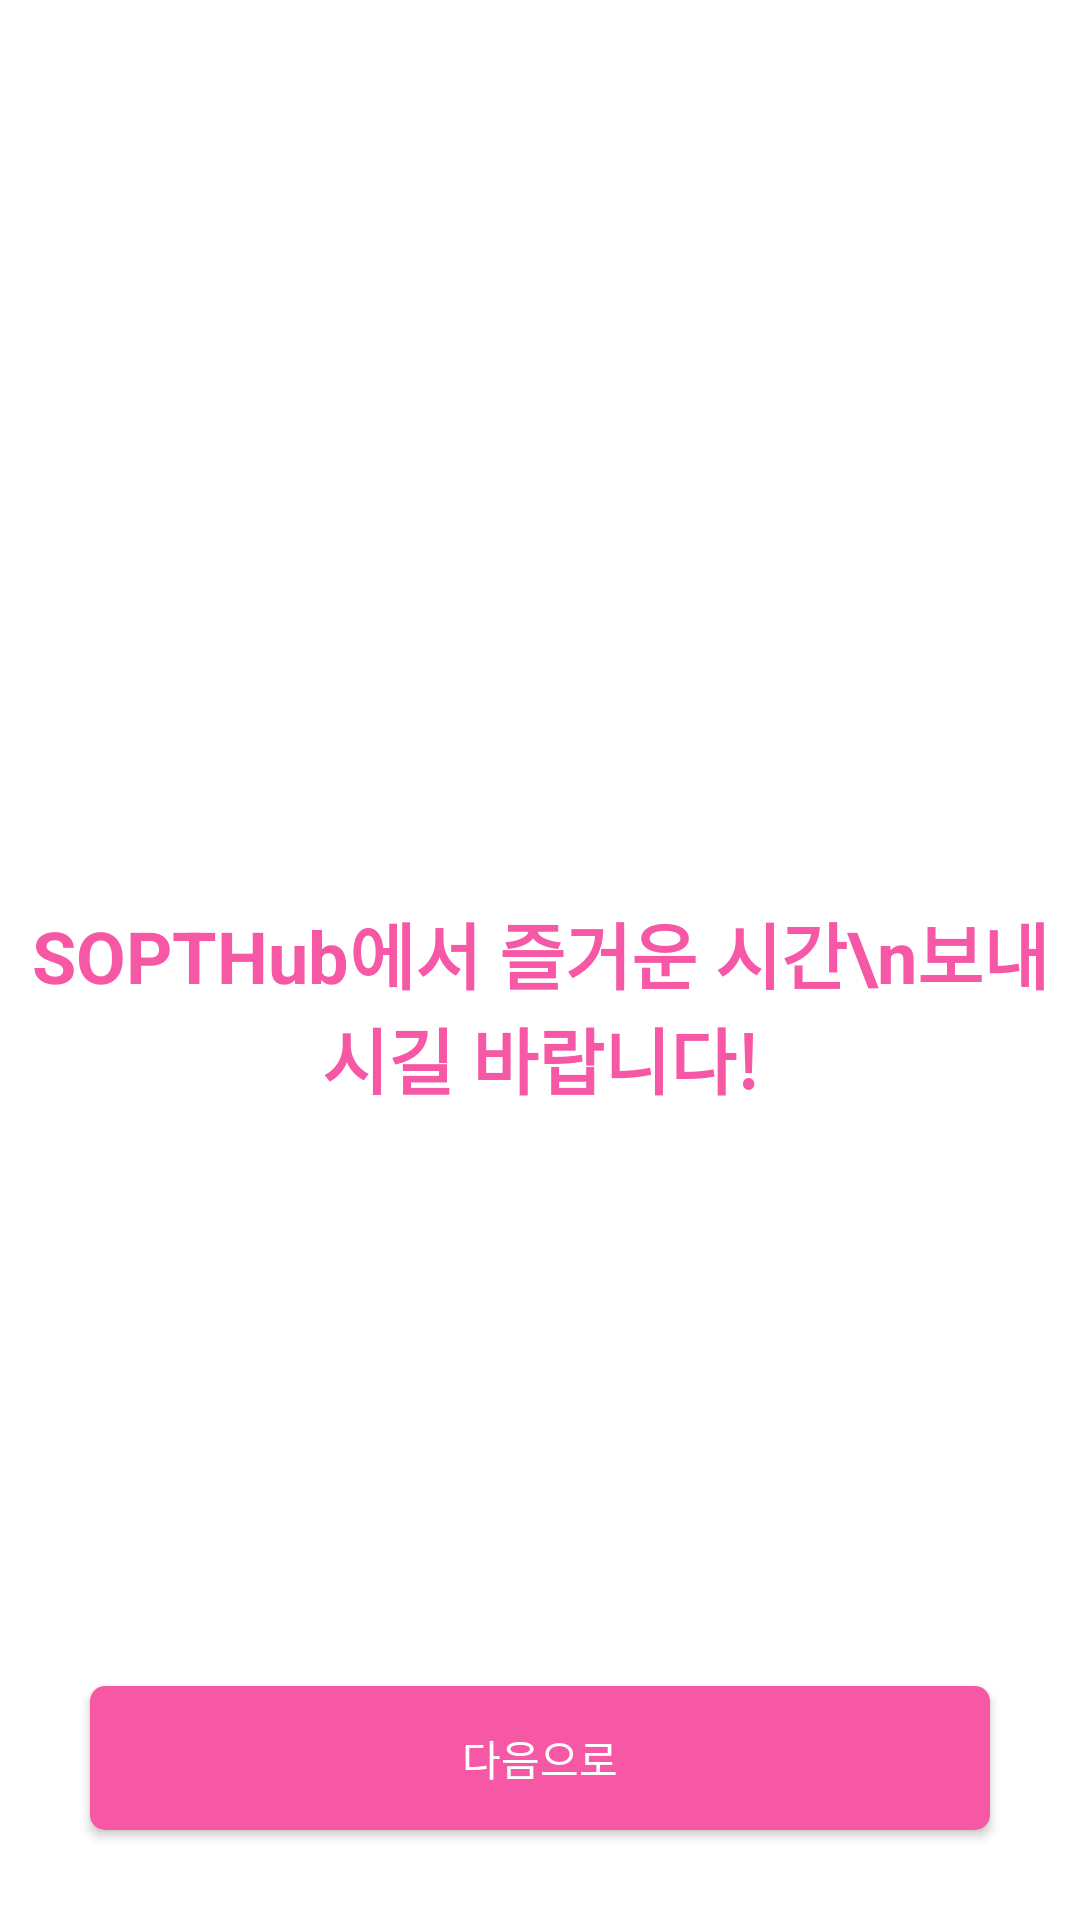

Layout XML and referenced resources for this Android screen:
<!-- AndroidManifest.xml: application theme Theme.Android_SOPT -->
<!-- res/layout/fragment_on_boding2.xml -->
<?xml version="1.0" encoding="utf-8"?>
<layout xmlns:android="http://schemas.android.com/apk/res/android"
    xmlns:app="http://schemas.android.com/apk/res-auto"
    xmlns:tools="http://schemas.android.com/tools">

    <data>

    </data>

    <androidx.constraintlayout.widget.ConstraintLayout
        android:layout_width="match_parent"
        android:layout_height="match_parent"
        tools:context=".ui.main.onboding.OnBodingFragment2">

        <TextView
            android:id="@+id/tv_onboding1_title"
            style="@style/onboding_style"
            android:layout_width="wrap_content"
            android:layout_height="wrap_content"
            android:layout_marginTop="30dp"
            android:gravity="center"
            android:text="SOPTHub에서 즐거운 시간\n보내시길 바랍니다!"
            app:layout_constraintBottom_toBottomOf="parent"
            app:layout_constraintEnd_toEndOf="parent"
            app:layout_constraintStart_toStartOf="parent"
            app:layout_constraintTop_toTopOf="parent" />

        <androidx.appcompat.widget.AppCompatButton
            android:id="@+id/btn_onboding2_next"
            style="@style/regular_font_14_sopt_black"
            android:layout_width="0dp"
            android:layout_height="wrap_content"
            android:layout_marginHorizontal="30dp"
            android:layout_marginBottom="30dp"
            android:background="@drawable/bg_signin_button_sopt_pink_radius_5"
            android:text="다음으로"
            android:textColor="@color/white"
            app:layout_constraintBottom_toBottomOf="parent"
            app:layout_constraintEnd_toEndOf="parent"
            app:layout_constraintStart_toStartOf="parent" />

    </androidx.constraintlayout.widget.ConstraintLayout>
</layout>
<!-- resources referenced by this layout -->
<resources>
  <color name="white">#FFFFFFFF</color>
  <!-- drawable bg_signin_button_sopt_pink_radius_5 (drawable) -->
  <?xml version="1.0" encoding="utf-8"?>
  <shape xmlns:android="http://schemas.android.com/apk/res/android">
      <solid android:color="@color/sopt_pink" />
      <corners android:radius="5dp" />
  </shape>
  <style name="onboding_style">
          <item name="android:includeFontPadding">false</item>
          <item name="android:textColor">@color/sopt_pink</item>
          <item name="android:textSize">24sp</item>
          <item name="android:textStyle">bold</item>
      </style>
  <style name="regular_font_14_sopt_black">
          <item name="android:textSize">14sp</item>
          <item name="android:textColor">@color/sopt_black</item>
      </style>
  <style name="Theme.Android_SOPT" parent="Theme.MaterialComponents.DayNight.DarkActionBar">
          
          <item name="windowNoTitle">true</item>
          <item name="colorPrimary">@color/purple_500</item>
          <item name="colorPrimaryVariant">@color/purple_700</item>
          <item name="colorOnPrimary">@color/white</item>
          
          <item name="colorSecondary">@color/teal_200</item>
          <item name="colorSecondaryVariant">@color/teal_700</item>
          <item name="colorOnSecondary">@color/black</item>
          
          <item name="android:statusBarColor" tools:targetApi="l">?attr/colorPrimaryVariant</item>
          
      </style>
  <color name="sopt_pink">#f658a6</color>
  <color name="sopt_black">#333333</color>
  <color name="purple_500">#FF6200EE</color>
  <color name="purple_700">#FF3700B3</color>
  <color name="teal_200">#FF03DAC5</color>
  <color name="teal_700">#FF018786</color>
  <color name="black">#FF000000</color>
</resources>
